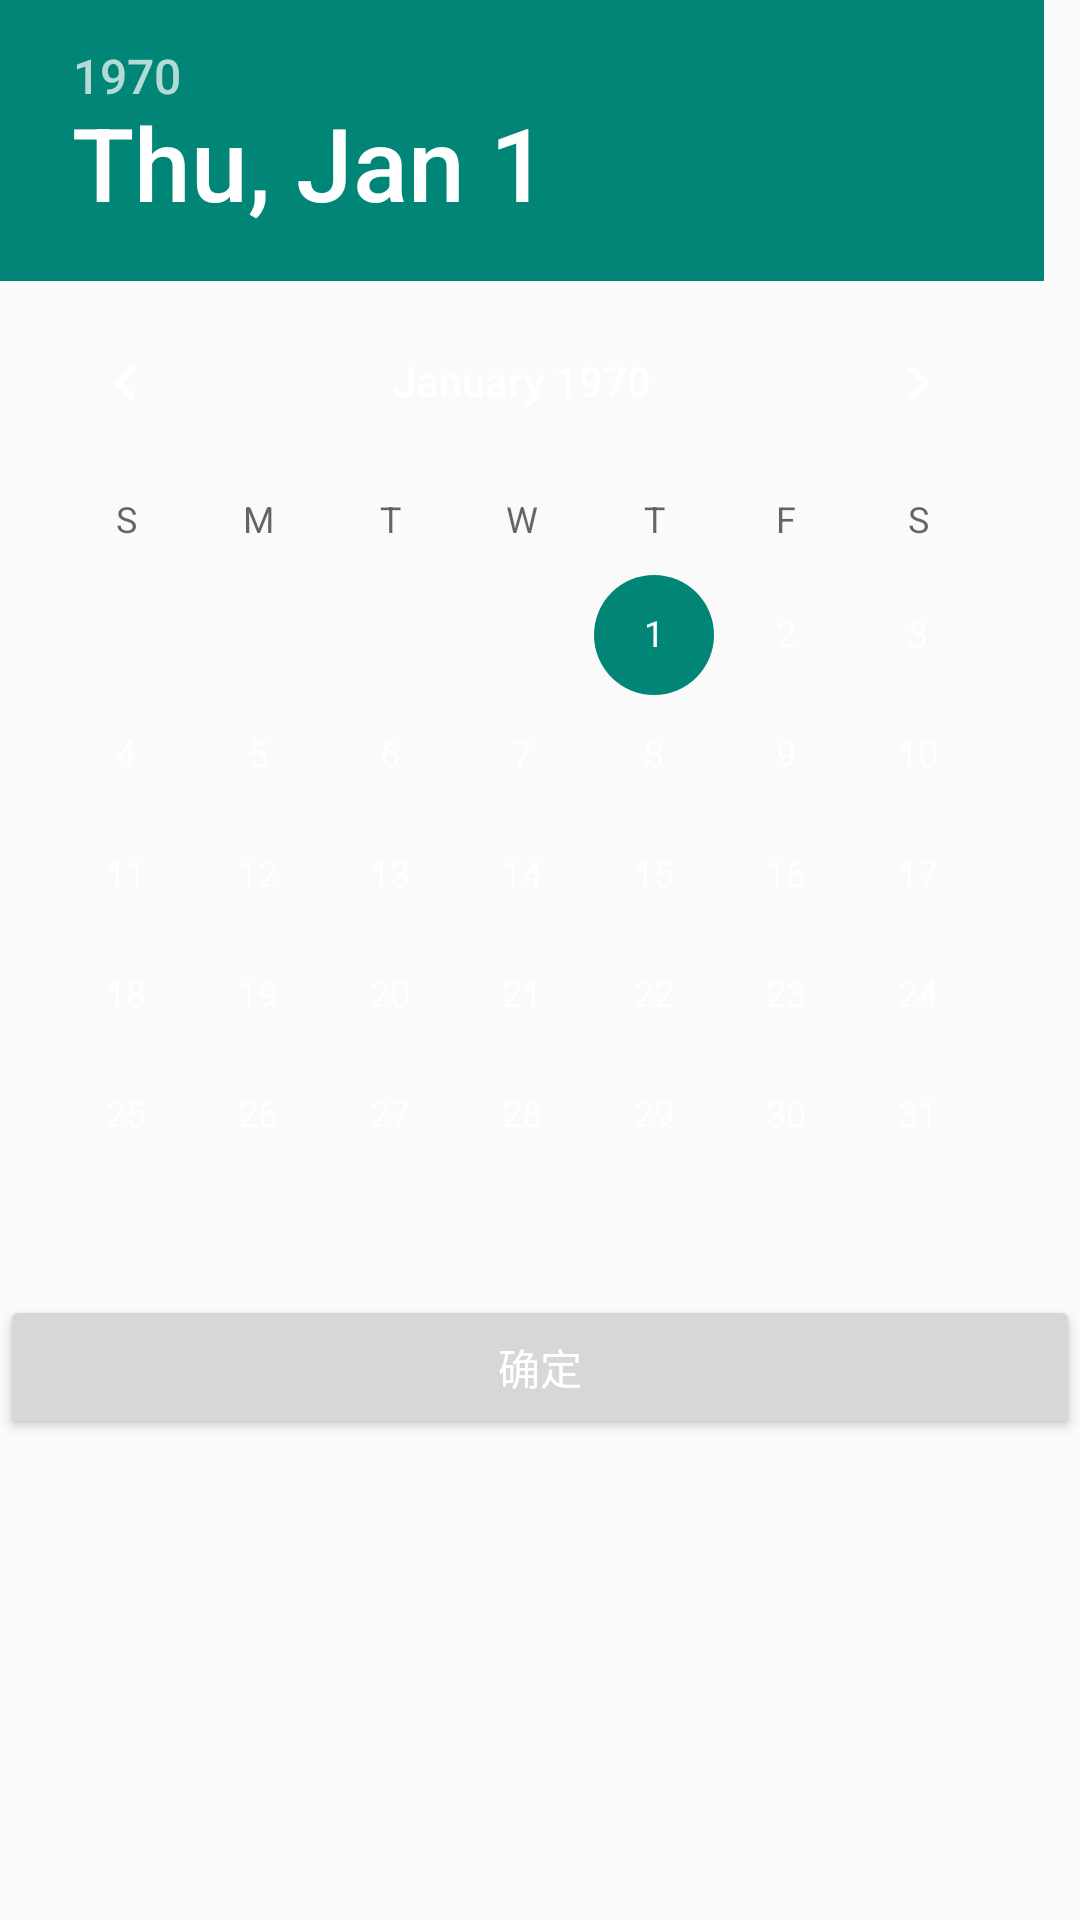

Here is an Android app screen rendered from its layout file. Give the layout XML and the strings, colors and styles it references.
<!-- AndroidManifest.xml: application theme AppTheme -->
<!-- res/layout/date_range_picker.xml -->
<?xml version="1.0" encoding="utf-8"?>
<RelativeLayout xmlns:android="http://schemas.android.com/apk/res/android"
    android:layout_width="fill_parent"
    android:layout_height="wrap_content">

    <TabHost
        android:id="@+id/tabHost"
        android:layout_width="fill_parent"
        android:layout_height="wrap_content">

        <LinearLayout
            android:layout_width="fill_parent"
            android:layout_height="wrap_content"
            android:orientation="vertical">

            <TabWidget
                android:id="@android:id/tabs"
                android:layout_width="fill_parent"
                android:layout_height="wrap_content" />

            <FrameLayout
                android:id="@android:id/tabcontent"
                android:layout_width="fill_parent"
                android:layout_height="0dp"
                android:layout_weight="1">

                <LinearLayout
                    android:id="@+id/start_date_group"
                    android:layout_width="fill_parent"
                    android:layout_height="wrap_content"
                    android:orientation="vertical">

                    <DatePicker
                        android:id="@+id/start_date_picker"
                        android:layout_width="fill_parent"
                        android:layout_height="wrap_content" />


                </LinearLayout>


            </FrameLayout>

            <Button
                android:id="@+id/but_set_time_range"
                android:layout_width="fill_parent"
                android:layout_height="wrap_content"
                android:text="确定" />
        </LinearLayout>
    </TabHost>

</RelativeLayout>
<!-- resources referenced by this layout -->
<resources>
  <style name="AppTheme" parent="AppBaseTheme">
          <item name="android:windowFullscreen">true</item>
          <item name="android:textColorPrimary">@android:color/white</item>
          <item name="drawerArrowStyle">@style/DrawerArrowStyle</item>
          <item name="android:windowTranslucentStatus" tools:targetApi="19">true</item>
          <item name="android:windowContentOverlay">@null</item>
          <item name="windowActionBar">false</item>
  
      </style>
  <style name="AppBaseTheme" parent="@style/Theme.AppCompat.Light.NoActionBar">
      </style>
  <style name="DrawerArrowStyle" parent="Widget.AppCompat.DrawerArrowToggle">
          <item name="spinBars">true</item>
          <item name="color">@color/drawerArrowColor</item>
      </style>
</resources>
